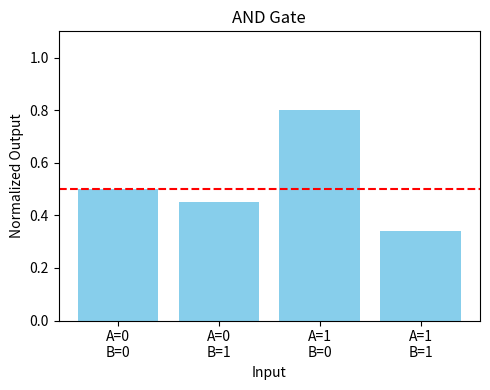
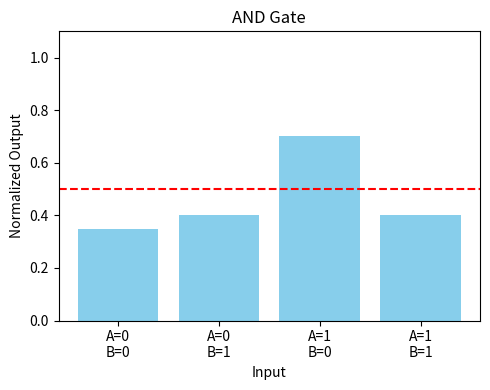
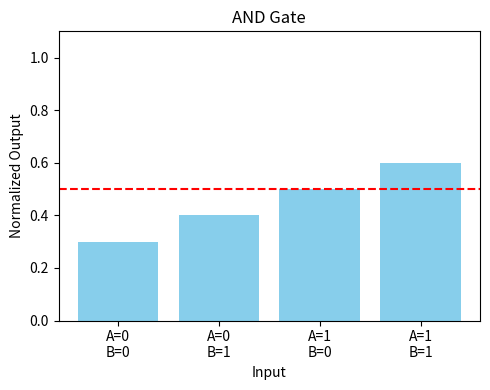
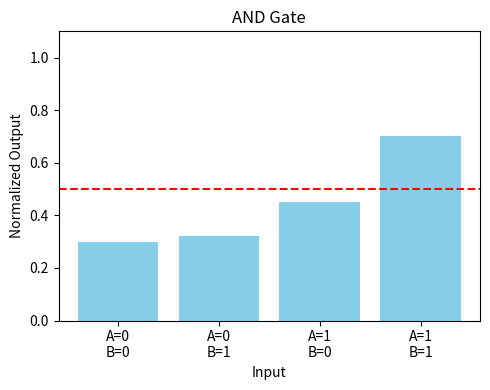
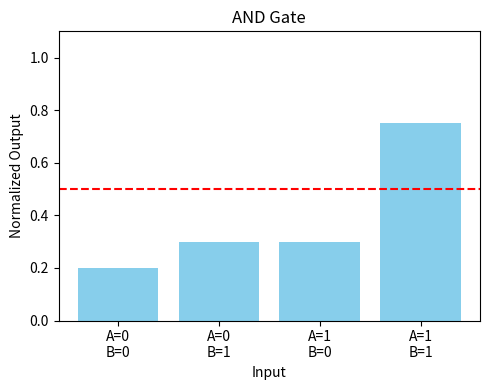
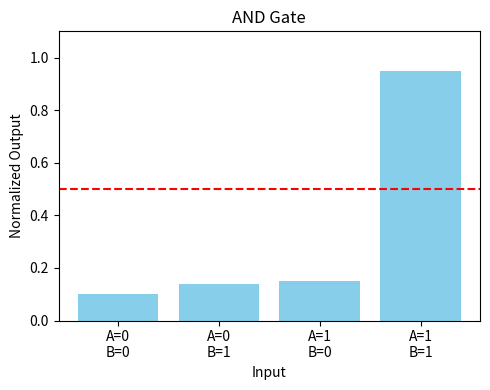

Recreate these plots in Python, in order.
import matplotlib.pyplot as plt
import numpy as np

def plot_gate_bar(
    inputs,            # list of tuples (A, B)
    outputs,           # list of float values (same length as inputs)
    title="Logic Gate",
    ylabel="Normalized Output",
    xlabel="Input",
    threshold: float = 0.5
):
    """
    Create a bar plot for logic gate inputs/outputs.
    - inputs: list of (A, B) tuples
    - outputs: list of output values (floats)
    """

    labels = [f"A={a}\nB={b}" for a, b in inputs]
    outputs = np.array(outputs, dtype=float)
    if outputs.max() > 1.0:
        outputs = outputs / outputs.max()

    fig, ax = plt.subplots(figsize=(5,4))
    ax.bar(labels, outputs, color="skyblue")
    ax.axhline(y=threshold, color="red", linestyle="--")
    ax.set_ylim(0, 1.1)
    ax.set_title(title)
    ax.set_ylabel(ylabel)
    ax.set_xlabel(xlabel)
    plt.tight_layout()
    plt.show()


if __name__ == "__main__":
    # Define the input combinations
    inputs = [(0,0), (0,1), (1,0), (1,1)]

    # Now define multiple sets of outputs (each list = one plot)
    all_outputs = [
        [0.5, 0.45, 0.8, 0.34],   # First iteration
        [0.35, 0.4, 0.7, 0.4],  # Second iteration
        [0.3, 0.4, 0.5, 0.6],   # Third iteration
        [0.3, 0.32, 0.45, 0.7],
        [0.2, 0.3, 0.3, 0.75],
        [0.1, 0.14, 0.15, 0.95]
    ]

    # Generate a plot for each set
    for i, outputs in enumerate(all_outputs, start=1):
        plot_gate_bar(
            inputs,
            outputs,
            title=f"AND Gate"
        )
